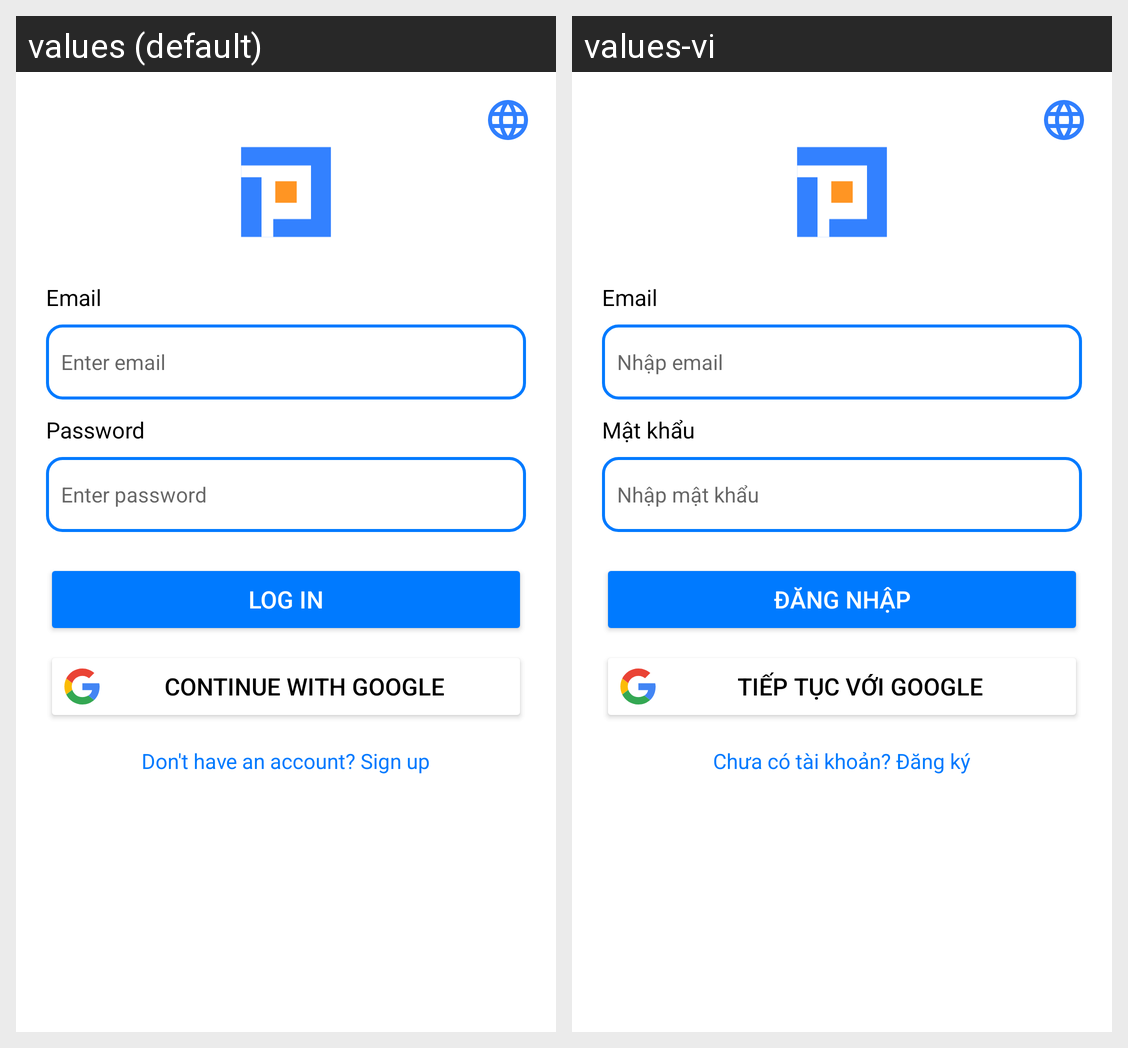

For this localized Android screen grid, give each drawn string resource with its value in every locale shown.
Android screen res/layout/activity_login.xml rendered under 2 locales, left to right: values (default), values-vi. Device: Nexus 5 (rendered at 1080×1920; each locale shown at half size, 540×960, under a caption strip naming it); theme Theme.PrepPal.
Strings drawn on this screen, with the default value and each locale's value (text and hints the layout hard-codes, and strings that could not be matched under every locale, appear in the picture but are not listed):

enter_email
  values: Enter email
  values-vi: Nhập email

password
  values: Password
  values-vi: Mật khẩu

enter_password
  values: Enter password
  values-vi: Nhập mật khẩu

log_in
  values: Log In
  values-vi: Đăng nhập

continue_with_google
  values: Continue with Google
  values-vi: Tiếp tục với Google

don_t_have_an_account_sign_up
  values: Don't have an account? Sign up
  values-vi: Chưa có tài khoản? Đăng ký
